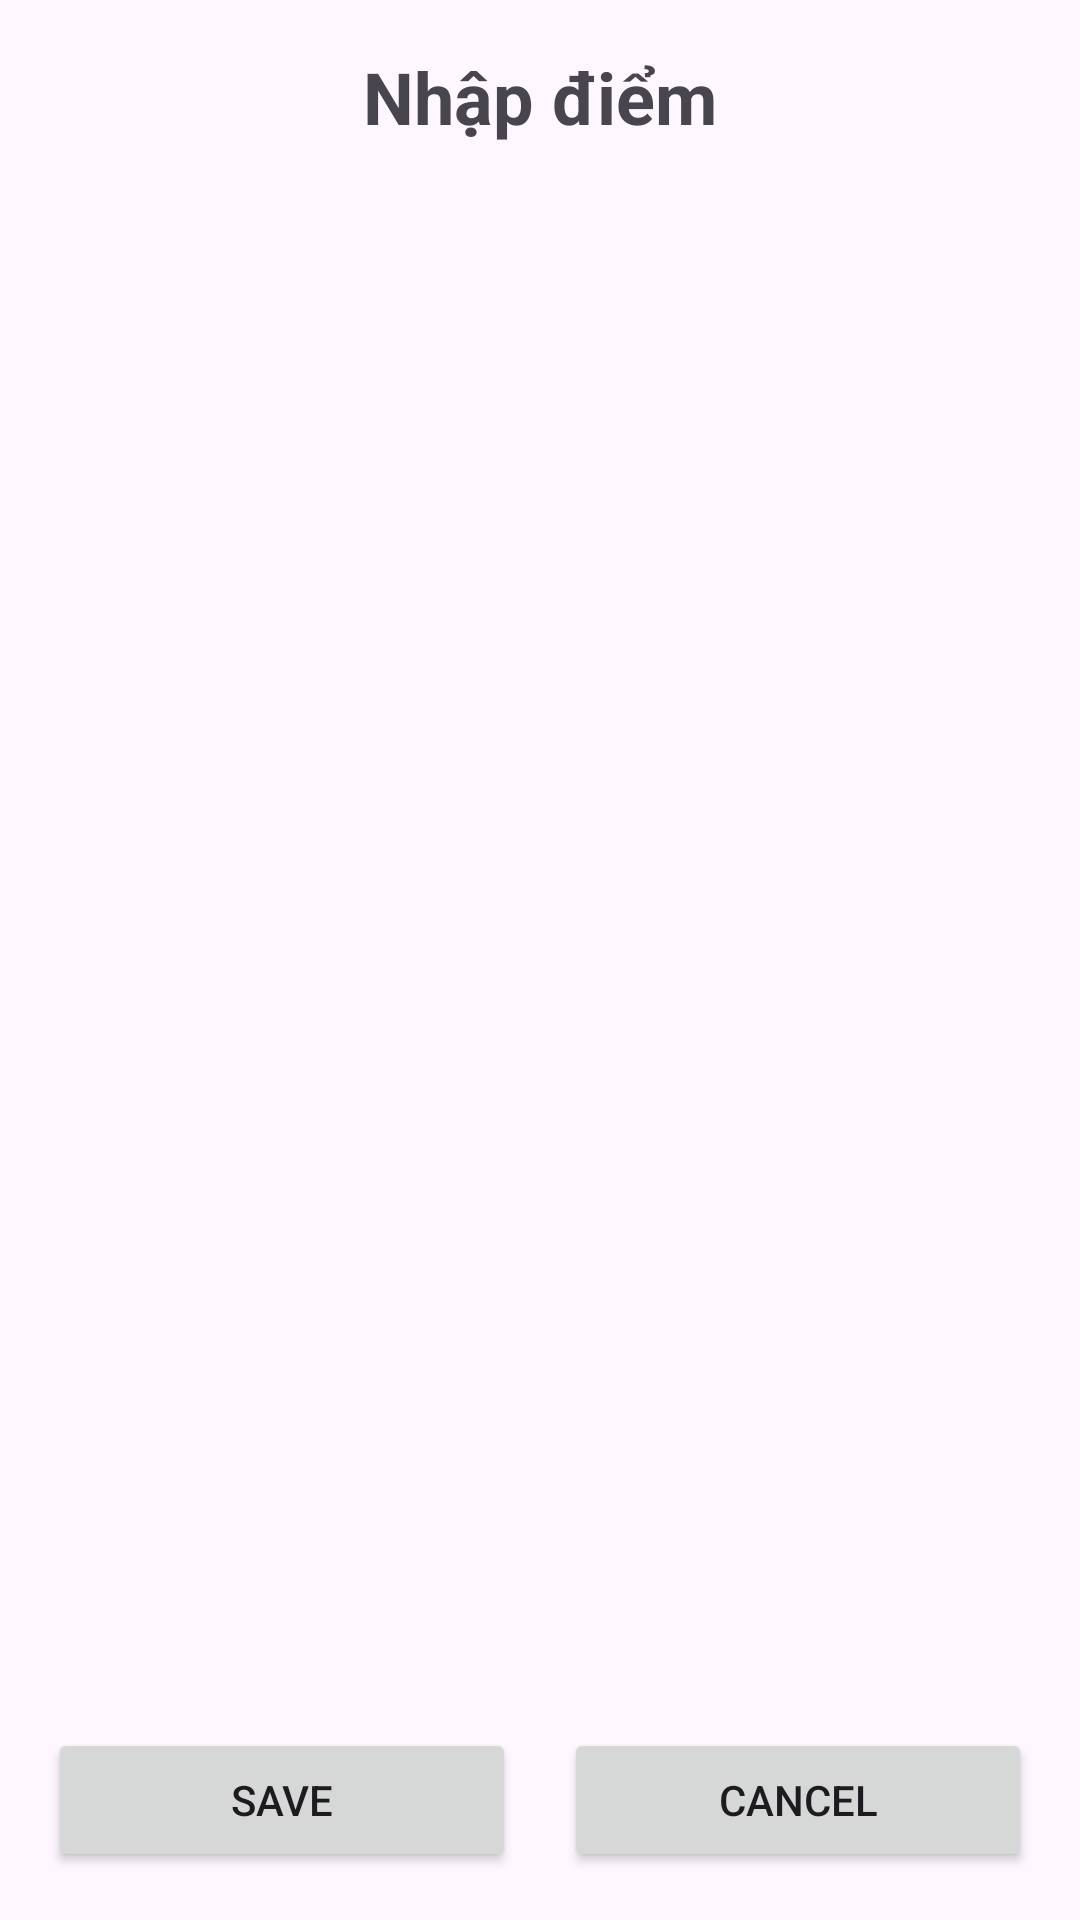

The Android layout XML behind this screen, and the referenced resources:
<!-- AndroidManifest.xml: application theme Theme._22IT227_HuỳnhThịPhước_22JIT -->
<!-- res/layout/activity_grade.xml -->
<?xml version="1.0" encoding="utf-8"?>
<RelativeLayout xmlns:android="http://schemas.android.com/apk/res/android"
    android:layout_width="match_parent"
    android:layout_height="match_parent"
    xmlns:tools="http://schemas.android.com/tools"
    android:padding="16dp">

    
    <TextView
        android:id="@+id/textNhapDiem"
        android:layout_width="wrap_content"
        android:layout_height="wrap_content"
        android:text="Nhập điểm"
        android:textSize="24sp"
        android:textStyle="bold"
        android:layout_centerHorizontal="true"
        android:layout_marginBottom="16dp" />

    
    <androidx.recyclerview.widget.RecyclerView
        android:id="@+id/recyclerViewGrades"
        android:layout_width="match_parent"
        android:layout_height="match_parent"
        android:layout_above="@id/buttonContainer"
        android:layout_below="@id/textNhapDiem"
        android:scrollbars="vertical"
        tools:listitem="@layout/grade_item"/>

    
    <LinearLayout
        android:id="@+id/buttonContainer"
        android:layout_width="match_parent"
        android:layout_height="wrap_content"
        android:orientation="horizontal"
        android:layout_alignParentBottom="true"
        android:layout_marginTop="16dp">

        
        <Button
            android:id="@+id/buttonSave"
            android:layout_width="wrap_content"
            android:layout_height="wrap_content"
            android:text="Save"
            android:layout_weight="1"
            android:layout_marginEnd="8dp" />

        
        <Button
            android:id="@+id/buttonCancel"
            android:layout_width="wrap_content"
            android:layout_height="wrap_content"
            android:text="Cancel"
            android:layout_weight="1"
            android:layout_marginStart="8dp" />
    </LinearLayout>

</RelativeLayout>
<!-- res/layout/grade_item.xml (included above) -->
<?xml version="1.0" encoding="utf-8"?>
<LinearLayout xmlns:android="http://schemas.android.com/apk/res/android"
    xmlns:tools="http://schemas.android.com/tools"
    android:layout_width="match_parent"
    android:layout_height="wrap_content"
    android:orientation="vertical"
    android:padding="16dp">
    <TextView
        android:id="@+id/textViewStudentId"
        android:layout_width="wrap_content"
        android:layout_height="wrap_content"
        android:textStyle="bold"
        android:visibility="gone"/>
    
    <LinearLayout
        android:layout_width="match_parent"
        android:layout_height="wrap_content"
        android:orientation="horizontal">

        <TextView
            android:id="@+id/textViewStudentName"
            android:layout_width="wrap_content"
            android:layout_height="wrap_content"
            android:text="Tên học sinh:"
            android:textStyle="bold"/>

        <EditText
            android:id="@+id/editTextStudentName"
            android:layout_width="0dp"
            android:layout_height="wrap_content"
            android:layout_marginLeft="56dp"
            android:layout_weight="1"
            android:background="@null"
            tools:ignore="SpeakableTextPresentCheck,TouchTargetSizeCheck" />

    </LinearLayout>

    
    <LinearLayout
        android:layout_width="match_parent"
        android:layout_height="wrap_content"
        android:orientation="horizontal">

        <TextView
            android:id="@+id/textViewRegularScore"
            android:layout_width="wrap_content"
            android:layout_height="wrap_content"
            android:text="Điểm thường xuyên:"
            android:textStyle="bold"/>

        <EditText
            android:id="@+id/editTextRegularScore"
            android:layout_width="0dp"
            android:layout_height="wrap_content"
            android:layout_marginLeft="15dp"
            android:layout_weight="1"
            android:background="@null"
            android:inputType="numberDecimal"
            tools:ignore="SpeakableTextPresentCheck,TouchTargetSizeCheck" />

    </LinearLayout>

    
    <LinearLayout
        android:layout_width="match_parent"
        android:layout_height="wrap_content"
        android:orientation="horizontal">

        <TextView
            android:id="@+id/textViewMidtermScore"
            android:layout_width="wrap_content"
            android:layout_height="wrap_content"
            android:text="Điểm giữa kì:"
            android:textStyle="bold"/>

        <EditText
            android:id="@+id/editTextMidtermScore"
            android:layout_width="0dp"
            android:layout_height="wrap_content"
            android:layout_marginLeft="60dp"
            android:layout_weight="1"
            android:background="@null"
            android:inputType="numberDecimal"
            tools:ignore="TouchTargetSizeCheck,SpeakableTextPresentCheck" />

    </LinearLayout>

    
    <LinearLayout
        android:layout_width="match_parent"
        android:layout_height="wrap_content"
        android:orientation="horizontal">

        <TextView
            android:id="@+id/textViewFinalScore"
            android:layout_width="wrap_content"
            android:layout_height="wrap_content"
            android:text="Điểm cuối kì:"
            android:textStyle="bold"/>

        <EditText
            android:id="@+id/editTextFinalScore"
            android:layout_width="0dp"
            android:layout_height="wrap_content"
            android:layout_marginLeft="60dp"
            android:layout_weight="1"
            android:background="@null"
            android:inputType="numberDecimal"
            tools:ignore="SpeakableTextPresentCheck,TouchTargetSizeCheck" />

    </LinearLayout>

    
    <LinearLayout
        android:layout_width="match_parent"
        android:layout_height="wrap_content"
        android:orientation="horizontal">

        <TextView
            android:id="@+id/textViewAverageScore"
            android:layout_width="wrap_content"
            android:layout_height="wrap_content"
            android:text="Điểm trung bình:"
            android:textStyle="bold"/>

        <EditText
            android:id="@+id/editTextAverageScore"
            android:layout_width="0dp"
            android:layout_height="wrap_content"
            android:layout_marginLeft="36dp"
            android:layout_weight="1"
            android:background="@null"
            android:inputType="numberDecimal"
            tools:ignore="SpeakableTextPresentCheck,TouchTargetSizeCheck" />

    </LinearLayout>

</LinearLayout>
<!-- resources referenced by this layout -->
<resources>
  <style name="Theme._22IT227_HuỳnhThịPhước_22JIT" parent="Base.Theme._22IT227_HuỳnhThịPhước_22JIT" />
  <style name="Base.Theme._22IT227_HuỳnhThịPhước_22JIT" parent="Theme.Material3.DayNight.NoActionBar">
          <item name="colorPrimary">@color/purple_500</item>
          <item name="colorPrimaryVariant">@color/purple_700</item>
          <item name="colorOnPrimary">@color/white</item>
          
          <item name="colorSecondary">@color/teal_200</item>
          <item name="colorSecondaryVariant">@color/teal_700</item>
          <item name="colorOnSecondary">@color/black</item>
          
          <item name="android:statusBarColor" tools:targetApi="l">?attr/colorPrimaryVariant</item>
      </style>
  <color name="purple_500">#50C2C9</color>
  <color name="purple_700">#50C2C9</color>
  <color name="white">#FFFFFFFF</color>
  
      //onboarding colors
  <color name="teal_200">#FF03DAC5</color>
  <color name="teal_700">#FF018786</color>
  <color name="black">#FF000000</color>
</resources>
